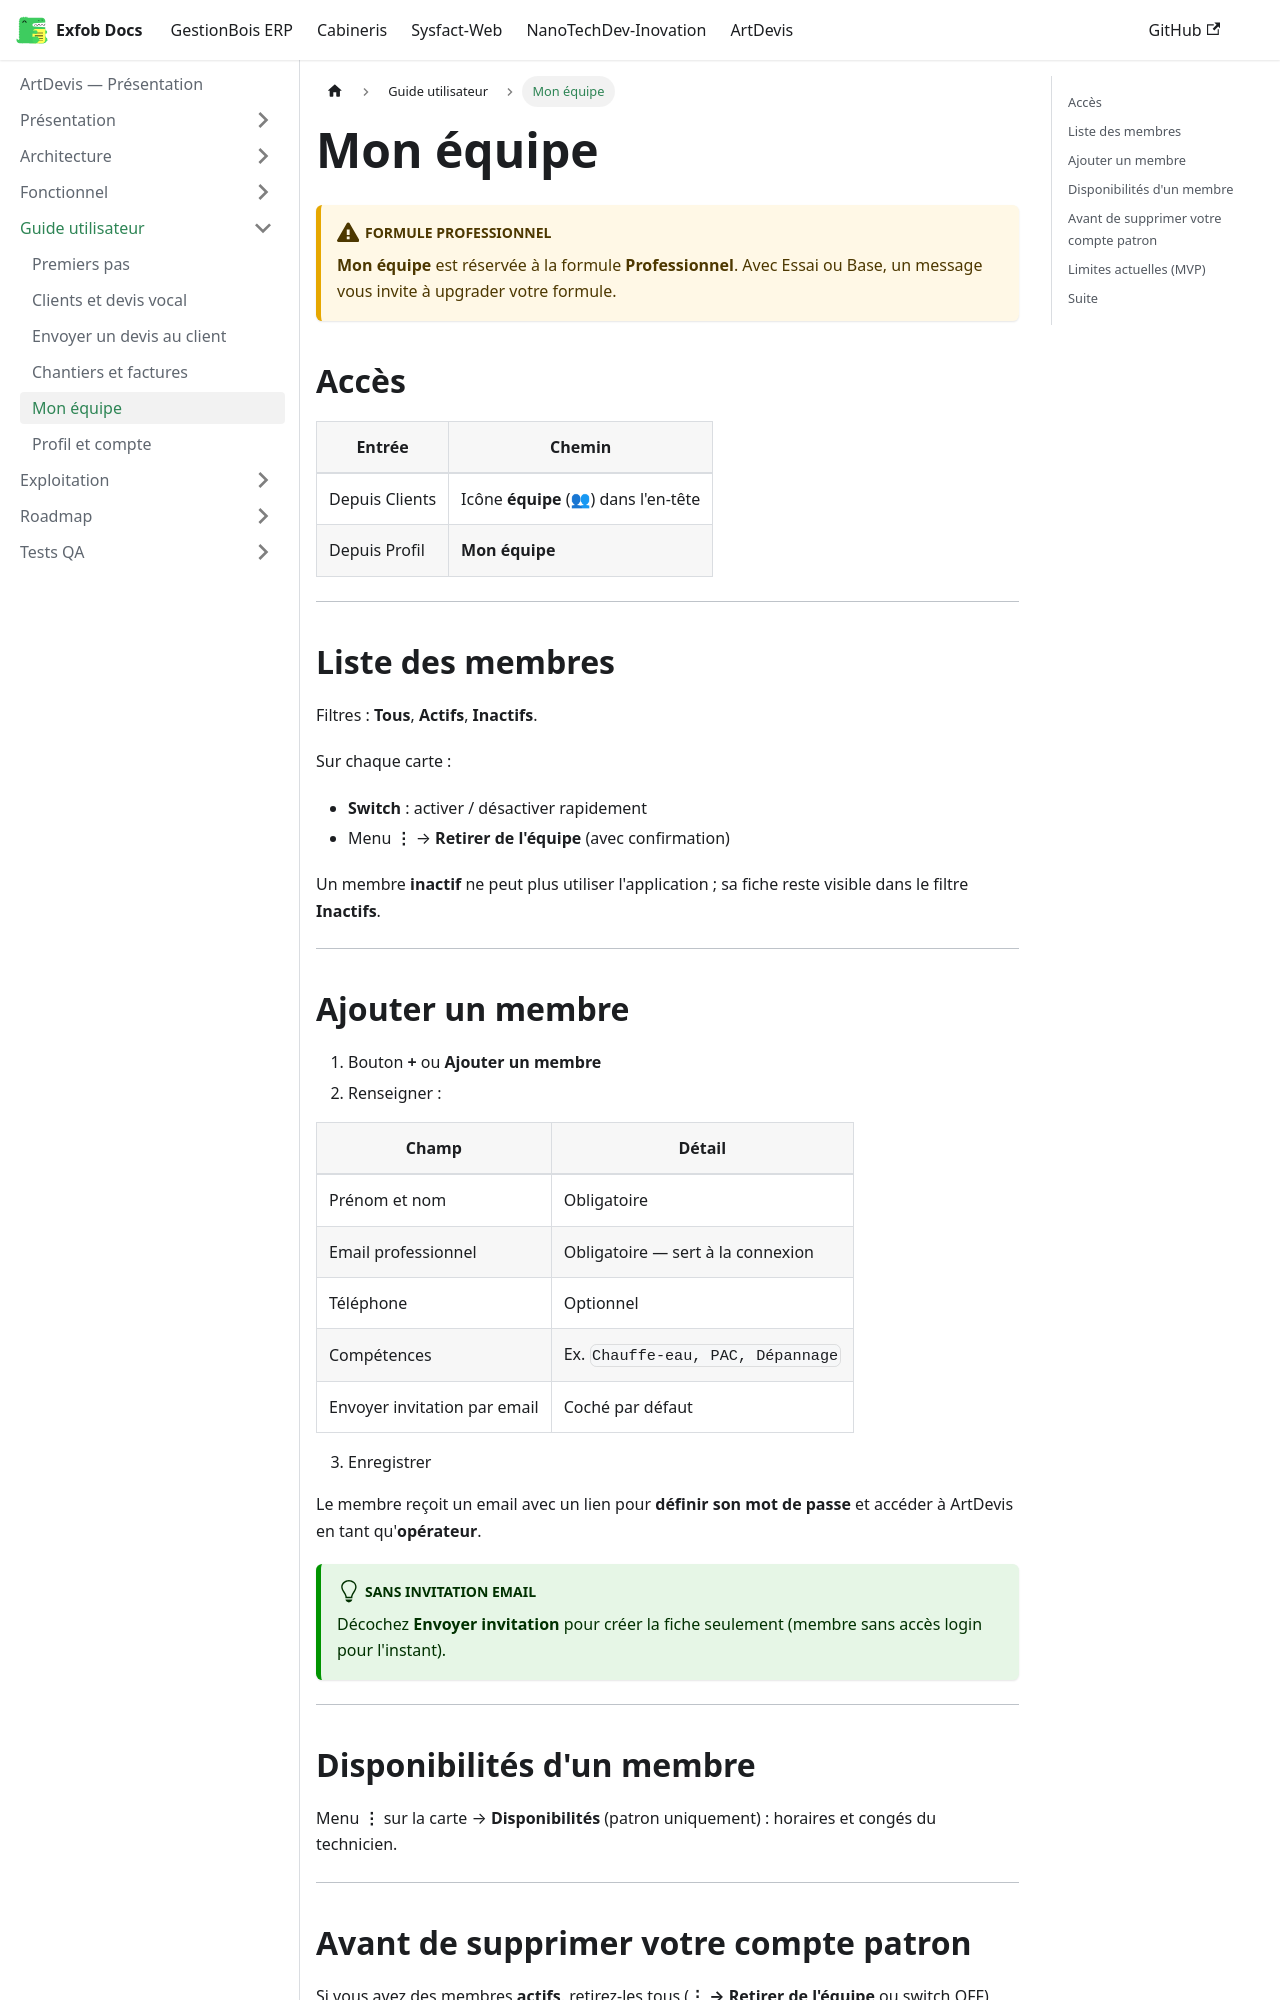

repository: CamertechDev/nanotech-docs · page: artdevis/guide-utilisateur/mon-equipe/index.html · generator: docusaurus

---
sidebar_position: 5
title: Mon équipe
description: Inviter des techniciens, gérer les accès et les compétences (patron, formule Pro).
---

:::warning Formule Professionnel
**Mon équipe** est réservée à la formule **Professionnel**. Avec Essai ou Base, un message vous invite à upgrader votre formule.
:::

## Accès

| Entrée | Chemin |
| --- | --- |
| Depuis Clients | Icône **équipe** (👥) dans l'en-tête |
| Depuis Profil | **Mon équipe** |

---

## Liste des membres

Filtres : **Tous**, **Actifs**, **Inactifs**.

Sur chaque carte :

- **Switch** : activer / désactiver rapidement
- Menu **⋮** → **Retirer de l'équipe** (avec confirmation)

Un membre **inactif** ne peut plus utiliser l'application ; sa fiche reste visible dans le filtre **Inactifs**.

---

## Ajouter un membre

1. Bouton **+** ou **Ajouter un membre**
2. Renseigner :

| Champ | Détail |
| --- | --- |
| Prénom et nom | Obligatoire |
| Email professionnel | Obligatoire — sert à la connexion |
| Téléphone | Optionnel |
| Compétences | Ex. `Chauffe-eau, PAC, Dépannage` |
| Envoyer invitation par email | Coché par défaut |

3. Enregistrer

Le membre reçoit un email avec un lien pour **définir son mot de passe** et accéder à ArtDevis en tant qu'**opérateur**.

:::tip Sans invitation email
Décochez **Envoyer invitation** pour créer la fiche seulement (membre sans accès login pour l'instant).
:::

---
